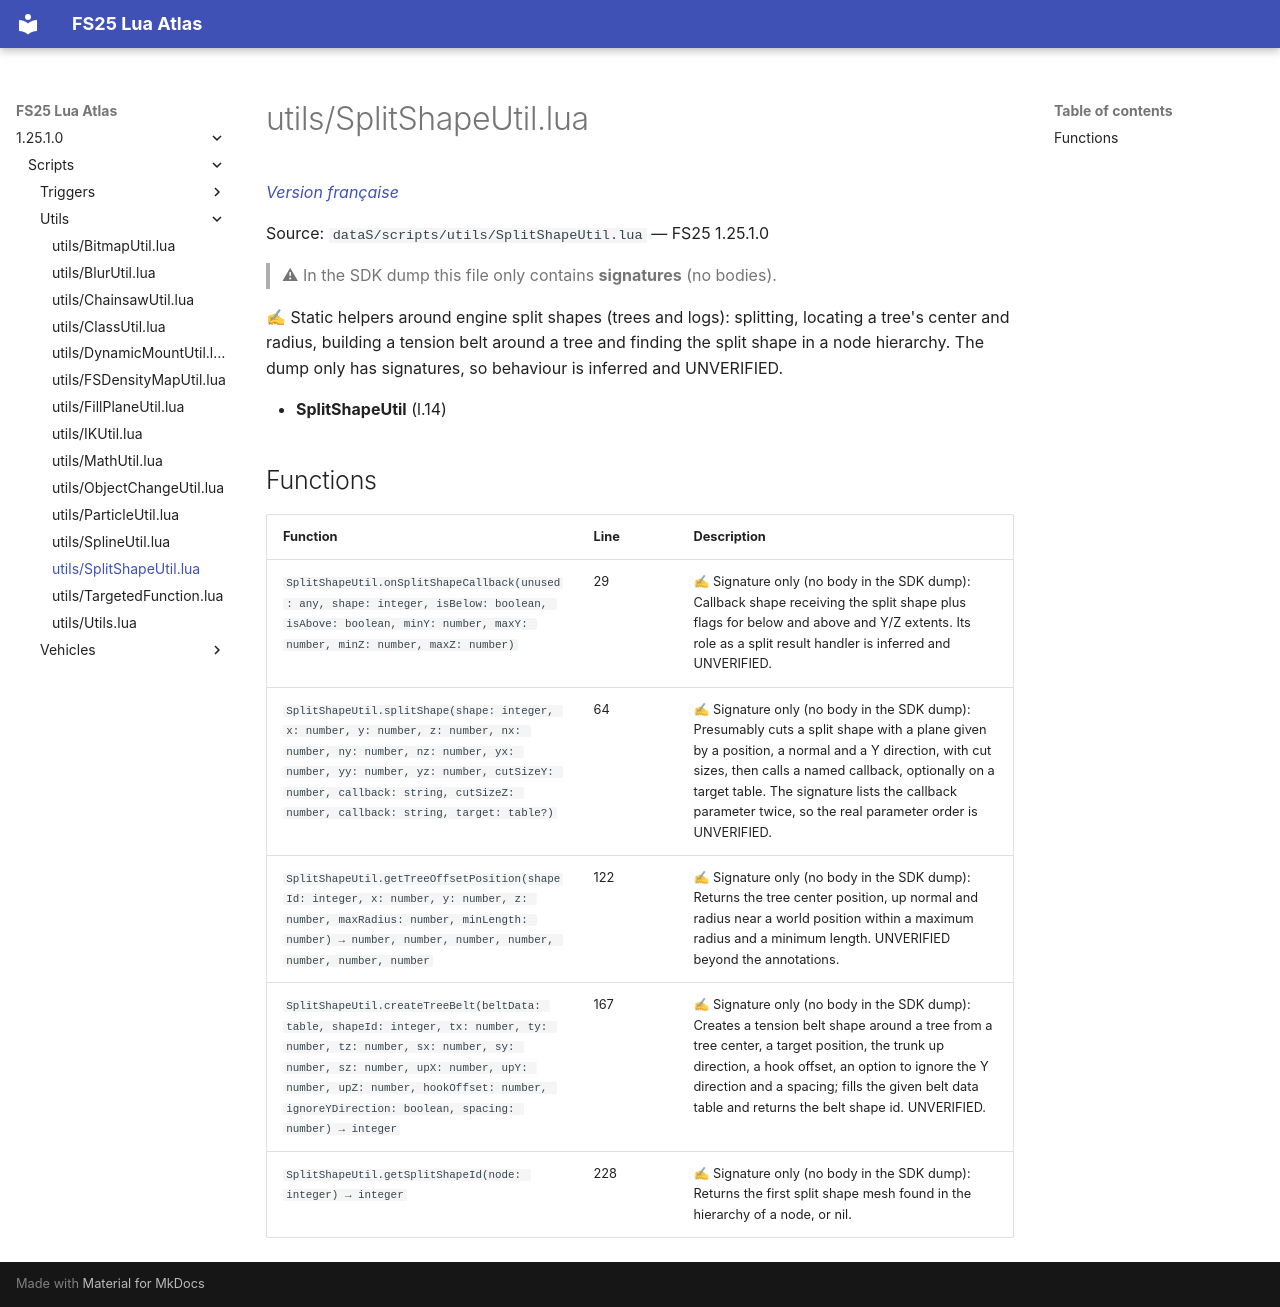

repository: Tim0219800/fs25-lua-atlas · page: 1.25.1.0/scripts/utils/SplitShapeUtil.html · generator: mkdocs

# utils/SplitShapeUtil.lua

*[Version française](../../fr/scripts/utils/SplitShapeUtil.md)*

Source: `dataS/scripts/utils/SplitShapeUtil.lua` — FS25 1.25.1.0

> ⚠ In the SDK dump this file only contains **signatures** (no bodies).

✍ Static helpers around engine split shapes (trees and logs): splitting, locating a tree's center and radius, building a tension belt around a tree and finding the split shape in a node hierarchy. The dump only has signatures, so behaviour is inferred and UNVERIFIED.

- **SplitShapeUtil** (l.14)

## Functions

| Function | Line | Description |
|---|---|---|
| `SplitShapeUtil.onSplitShapeCallback(unused: any, shape: integer, isBelow: boolean, isAbove: boolean, minY: number, maxY: number, minZ: number, maxZ: number)` | 29 | ✍ Signature only (no body in the SDK dump): Callback shape receiving the split shape plus flags for below and above and Y/Z extents. Its role as a split result handler is inferred and UNVERIFIED. |
| `SplitShapeUtil.splitShape(shape: integer, x: number, y: number, z: number, nx: number, ny: number, nz: number, yx: number, yy: number, yz: number, cutSizeY: number, callback: string, cutSizeZ: number, callback: string, target: table?)` | 64 | ✍ Signature only (no body in the SDK dump): Presumably cuts a split shape with a plane given by a position, a normal and a Y direction, with cut sizes, then calls a named callback, optionally on a target table. The signature lists the callback parameter twice, so the real parameter order is UNVERIFIED. |
| `SplitShapeUtil.getTreeOffsetPosition(shapeId: integer, x: number, y: number, z: number, maxRadius: number, minLength: number) → number, number, number, number, number, number, number` | 122 | ✍ Signature only (no body in the SDK dump): Returns the tree center position, up normal and radius near a world position within a maximum radius and a minimum length. UNVERIFIED beyond the annotations. |
| `SplitShapeUtil.createTreeBelt(beltData: table, shapeId: integer, tx: number, ty: number, tz: number, sx: number, sy: number, sz: number, upX: number, upY: number, upZ: number, hookOffset: number, ignoreYDirection: boolean, spacing: number) → integer` | 167 | ✍ Signature only (no body in the SDK dump): Creates a tension belt shape around a tree from a tree center, a target position, the trunk up direction, a hook offset, an option to ignore the Y direction and a spacing; fills the given belt data table and returns the belt shape id. UNVERIFIED. |
| `SplitShapeUtil.getSplitShapeId(node: integer) → integer` | 228 | ✍ Signature only (no body in the SDK dump): Returns the first split shape mesh found in the hierarchy of a node, or nil. |
